Run: headless pygame with SDL's dummy video driver; simulated clock (each Clock.tick advances the game by its frame time, no real sleeping); random seed 0; keys injected as events and as key.get_pressed() state; no mouse input.
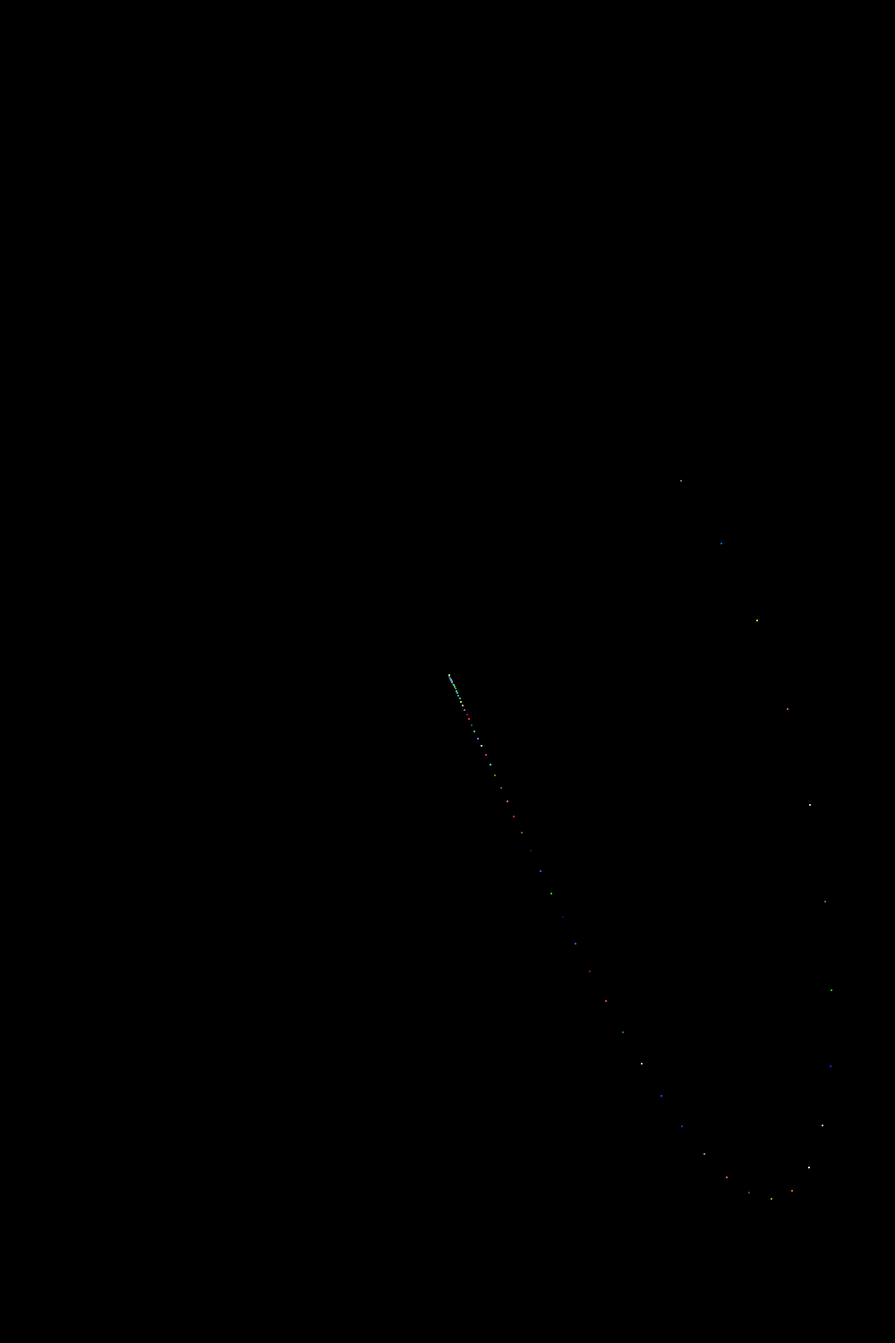
Frame 1 of 4 · flips 1–60 · no input
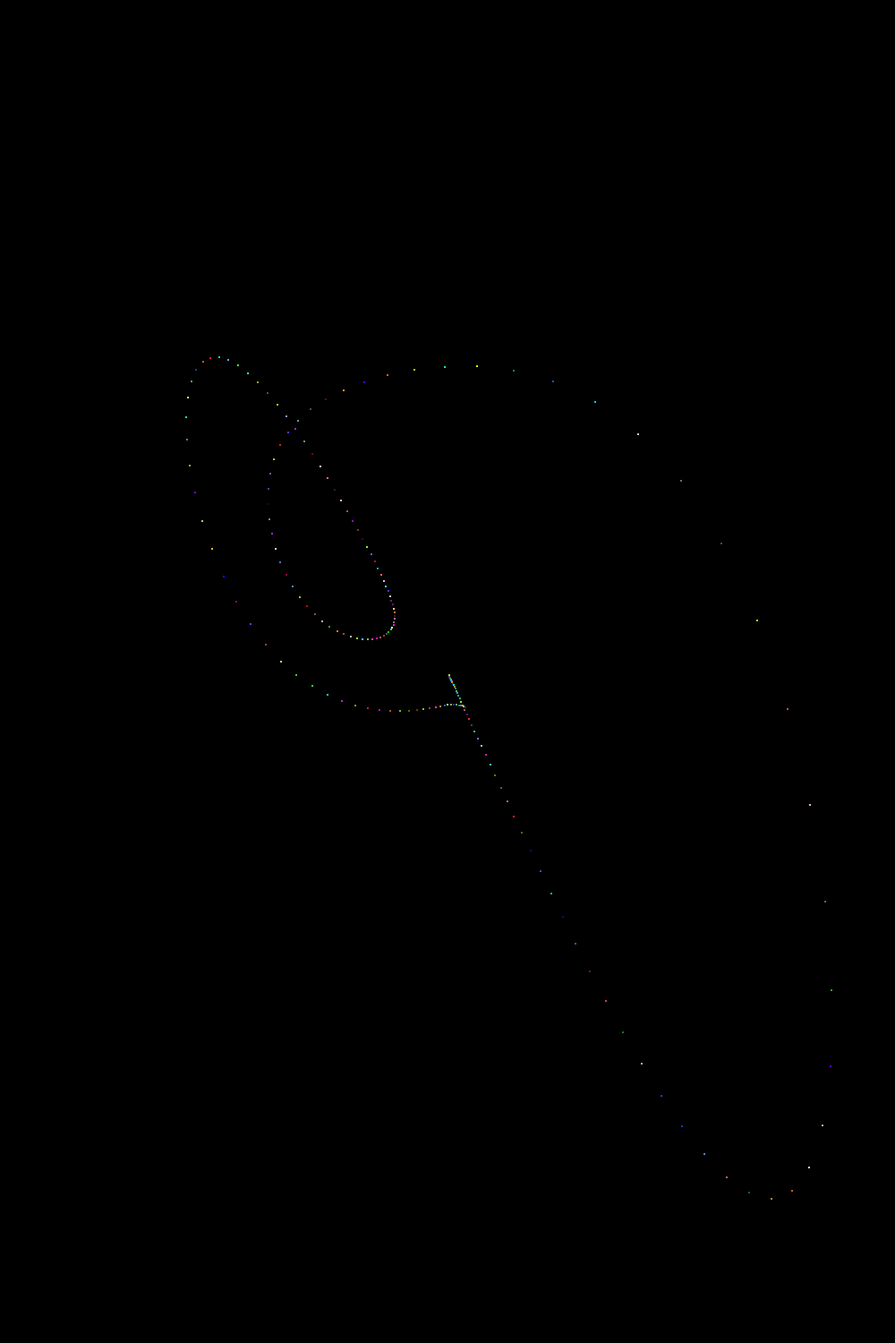
Frame 2 of 4 · flips 61–180 · tapped SPACE, RETURN · held RIGHT (→), D
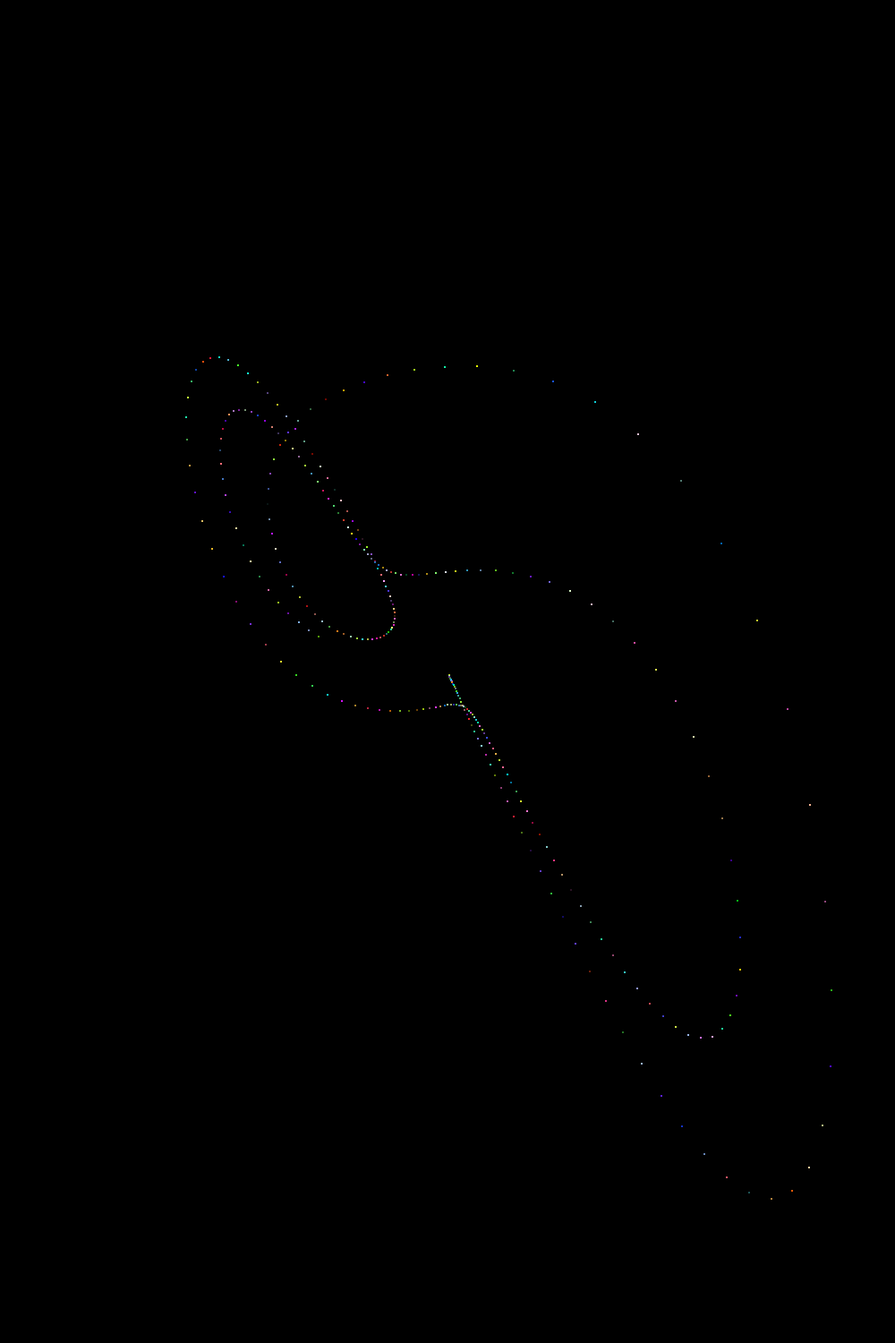
Frame 3 of 4 · flips 181–300 · held DOWN (↓), S
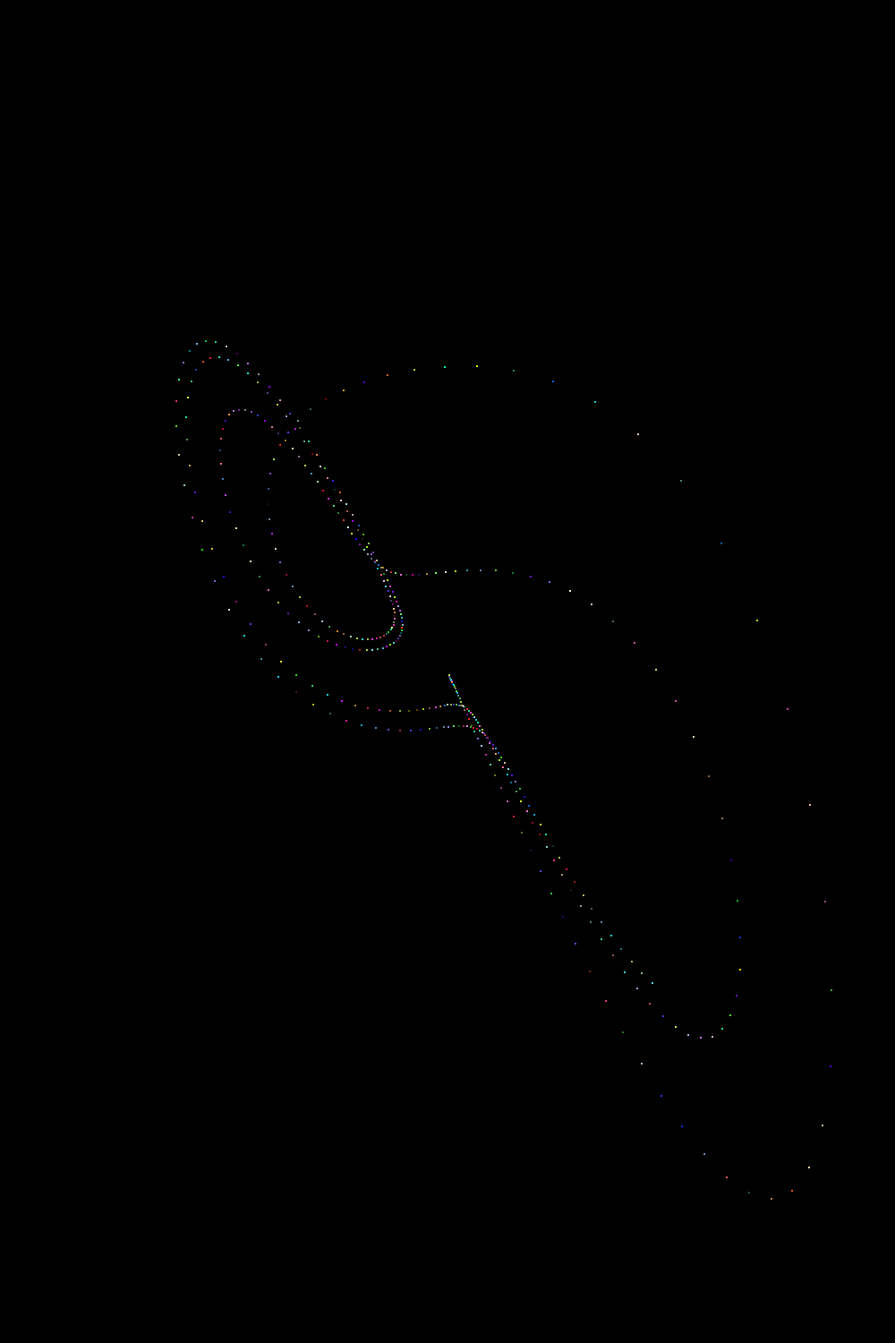
Frame 4 of 4 · flips 301–420 · held LEFT (←), A, UP (↑), W

The pygame program that drew these frames:

import pygame
import sys
import random

size = w, h = 1000, 1500

screen = pygame.display.set_mode(size)
x, y, z = 0.10, 0.2, 0.10
rho = 28
sigma = 10
beta = 8 / 3
scale = 20 # scale of attractor 
time = 0.01 # time ttaken to draw 
# print(f"{sigma * (y - x)}  {x * (rho - z) - y } {x * y - beta * z}")
i = 0
while 1:
    color = [random.randint(0 , 255) , random.randint(0 , 255) , random.randint(0 , 255)  ]
    for event in pygame.event.get():
        if event.type == pygame.QUIT:
            sys.exit()
        if event.type == pygame.KEYDOWN:
            if event.key == pygame.K_q:
                sys.exit()
    # equations
    dx = (sigma * (y - x)) * time
    dy = (x * (rho - z) - y) * time
    dz = (x * y - beta * z) * time

    x = x + dx
    y = y + dy
    z = z + dz
    # print(f"x={x} , y={y} , z={z}")
    pygame.draw.circle(
        screen, color, (int(x * scale) + w // 2, int(y * scale) + h // 2), 1
    )
    pygame.display.update()
    i= i+1
    print(i)
